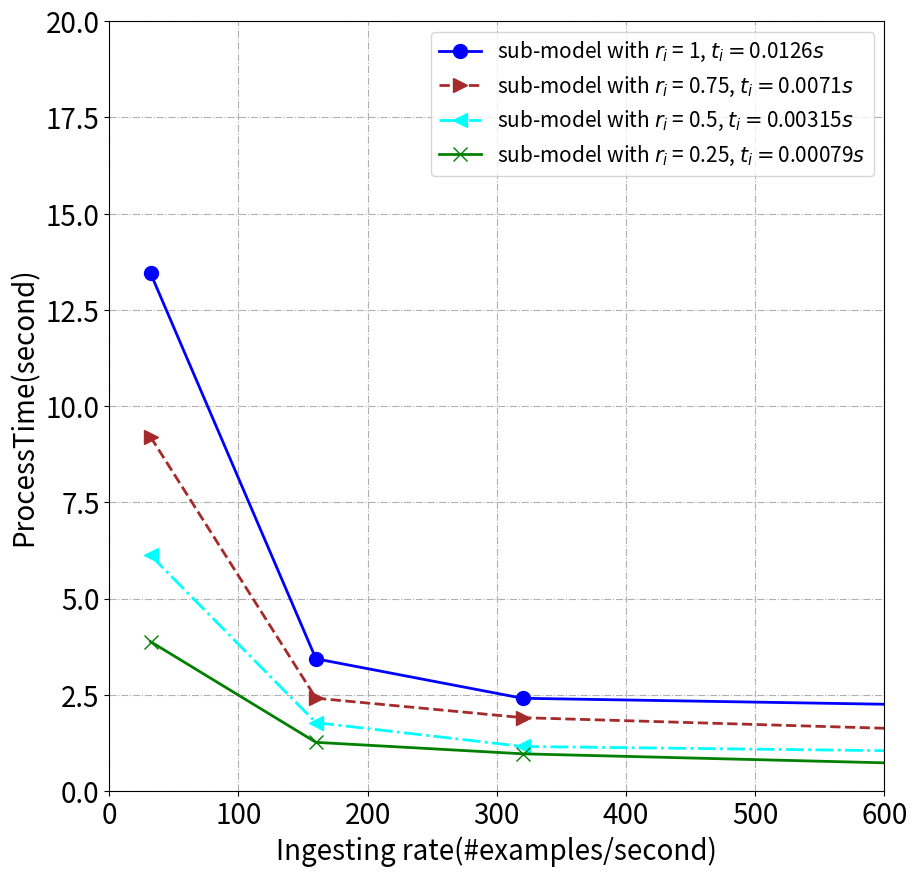

Here is the Python script that generated this plot:
import random

import matplotlib.pyplot as plt
from matplotlib.patches import Polygon
import matplotlib.pyplot as plt
import numpy as np



def drawBasic(tlist, x, slicerate):

     y = []
     label = []
     pots = []

     a = [3.884737014770508, 1.2697822153568268, 0.9717427074909211, 0.7039628386497497, 0.6471758673588435,
          0.5718508496880531, 0.6001009956002236, 0.5526740156114102, 0.5085533133574894, 0.5121074987575411,
          0.4892803071439266, 0.46597280278801917, 0.46066358877079827, 0.4892564352353414, 0.4809651936404407,
          0.4619848701883765, 0.48078910526302127, 0.46587941408157346, 0.48785404896736145, 0.45820637136697767,
          0.45010345437697, 0.45263760671019554, 0.439309657977687, 0.45594978432763705, 0.45075570431848366,
          0.45017562022575963, 0.46579545878938267, 0.4548853411277135, 0.45946037884801627]
     b = [6.125722885131836, 1.781985604763031, 1.1628497242927551, 1.0379760533571243, 0.8976150035858155,
          0.8453156508505344, 0.82048952460289, 0.769951444864273, 0.7634706833532878, 0.7156324610114098,
          0.6899977520108223, 0.7065996115406354, 0.7066495844296047, 0.6998853113253911, 0.6880362248048186,
          0.6845683257369434, 0.6871079986294111, 0.6679002456367016, 0.6721133316755294, 0.6692213792602221,
          0.6441736921242305, 0.6564445018023253, 0.6398195927672916, 0.6448909240961075, 0.6433371489743391,
          0.6414940862013744, 0.6509061290536609, 0.6480858149925868, 0.6405341540277004]
     c = [9.201130867004395, 2.4165753602981566, 1.910624384880066, 1.5959385931491852, 1.437363624572754,
          1.3141708813607693, 1.2506139528751374, 1.208153601984183, 1.1028022634131567, 1.1336086977273225,
          1.0961371746659279, 1.0693176592389741, 1.0462506324052812, 1.056499068538348, 1.0541116258129477,
          1.0514840993811103, 0.9947957264052497, 1.0301133608818054, 0.9983064379692078, 0.9937255103389422,
          0.9661141458579472, 0.9649257156252861, 0.9689170111550225, 0.9857365251671184, 0.9699716582894325,
          1.001702062350053, 0.9568423290337835, 0.9343874958356222, 0.9752624222263694]
     d = [13.450600624084473, 3.439836573600769, 2.4142834544181824, 2.237034922838211, 1.9104412913322448,
          1.6975177496671676, 1.611757776737213, 1.5197684278090795, 1.570067127261843, 1.475460411608219,
          1.3826661014556885, 1.343834282954534, 1.3533175992114204, 1.3631203587849934, 1.3859556756913662,
          1.3125499178381528, 1.303364560339186, 1.2839888328313827, 1.3412441174983978, 1.265968180100123,
          1.2793709870747159, 1.3211884726583958, 1.3131663558218214, 1.2552262754873795, 1.2269811736543974,
          1.2327284018809979, 1.2838566600424903, 1.2272440088589986, 1.2859540244936942]
     y.append(d)
     y.append(c)
     y.append(b)
     y.append(a)

     for k in range(len(tlist)):

          label.append('sub-model with $r_i$ = ' + str(slicerate[k]) + ", $t_i=$" + str(tlist[k]) + "$s$")

          tmp = []
          for i in range(len(x)):
               tmp.append([x[i], y[k][i]])
          pots.append(tmp)

     return y, label, pots

import numpy


x = [1, 5, 10, 20, 30, 40, 50, 60, 70, 80, 100, 120, 140, 150, 160, 170, 180, 200, 250, 300, 350, 400, 450, 550, 600, 650, 700, 750, 800]
x = numpy.array(x)
x = [ele*32 for ele in x]
y, label, pots = drawBasic([0.0126, 0.0071, 0.00315, 0.00079], x, [1, 0.75, 0.5, 0.25])


fig=plt.figure(figsize=(10, 10))
ax=fig.add_subplot(111)
ax.axis([0, 600, 0, 20])

line_sym = ["-", "--", "-.", "-"]
pot_sym = ["o", ">", "<", "x"]
colors = ['blue', 'brown', 'aqua', 'green']
for i in range(len(y)):
     y_i = [ele for ele in y[i]]
     ax.plot(x, y_i, line_sym[i], marker=pot_sym[i], ms=10, label=label[i], linewidth=2,  color=colors[i])


plt.legend(fontsize=15)
plt.xticks(fontsize=20)
plt.yticks(fontsize=20)
ax.set_xlabel('Ingesting rate(#examples/second)', fontsize=20)
ax.set_ylabel('ProcessTime(second)', fontsize=20)
plt.grid(linestyle='-.')
plt.savefig('./average_time.jpg')
plt.show()






